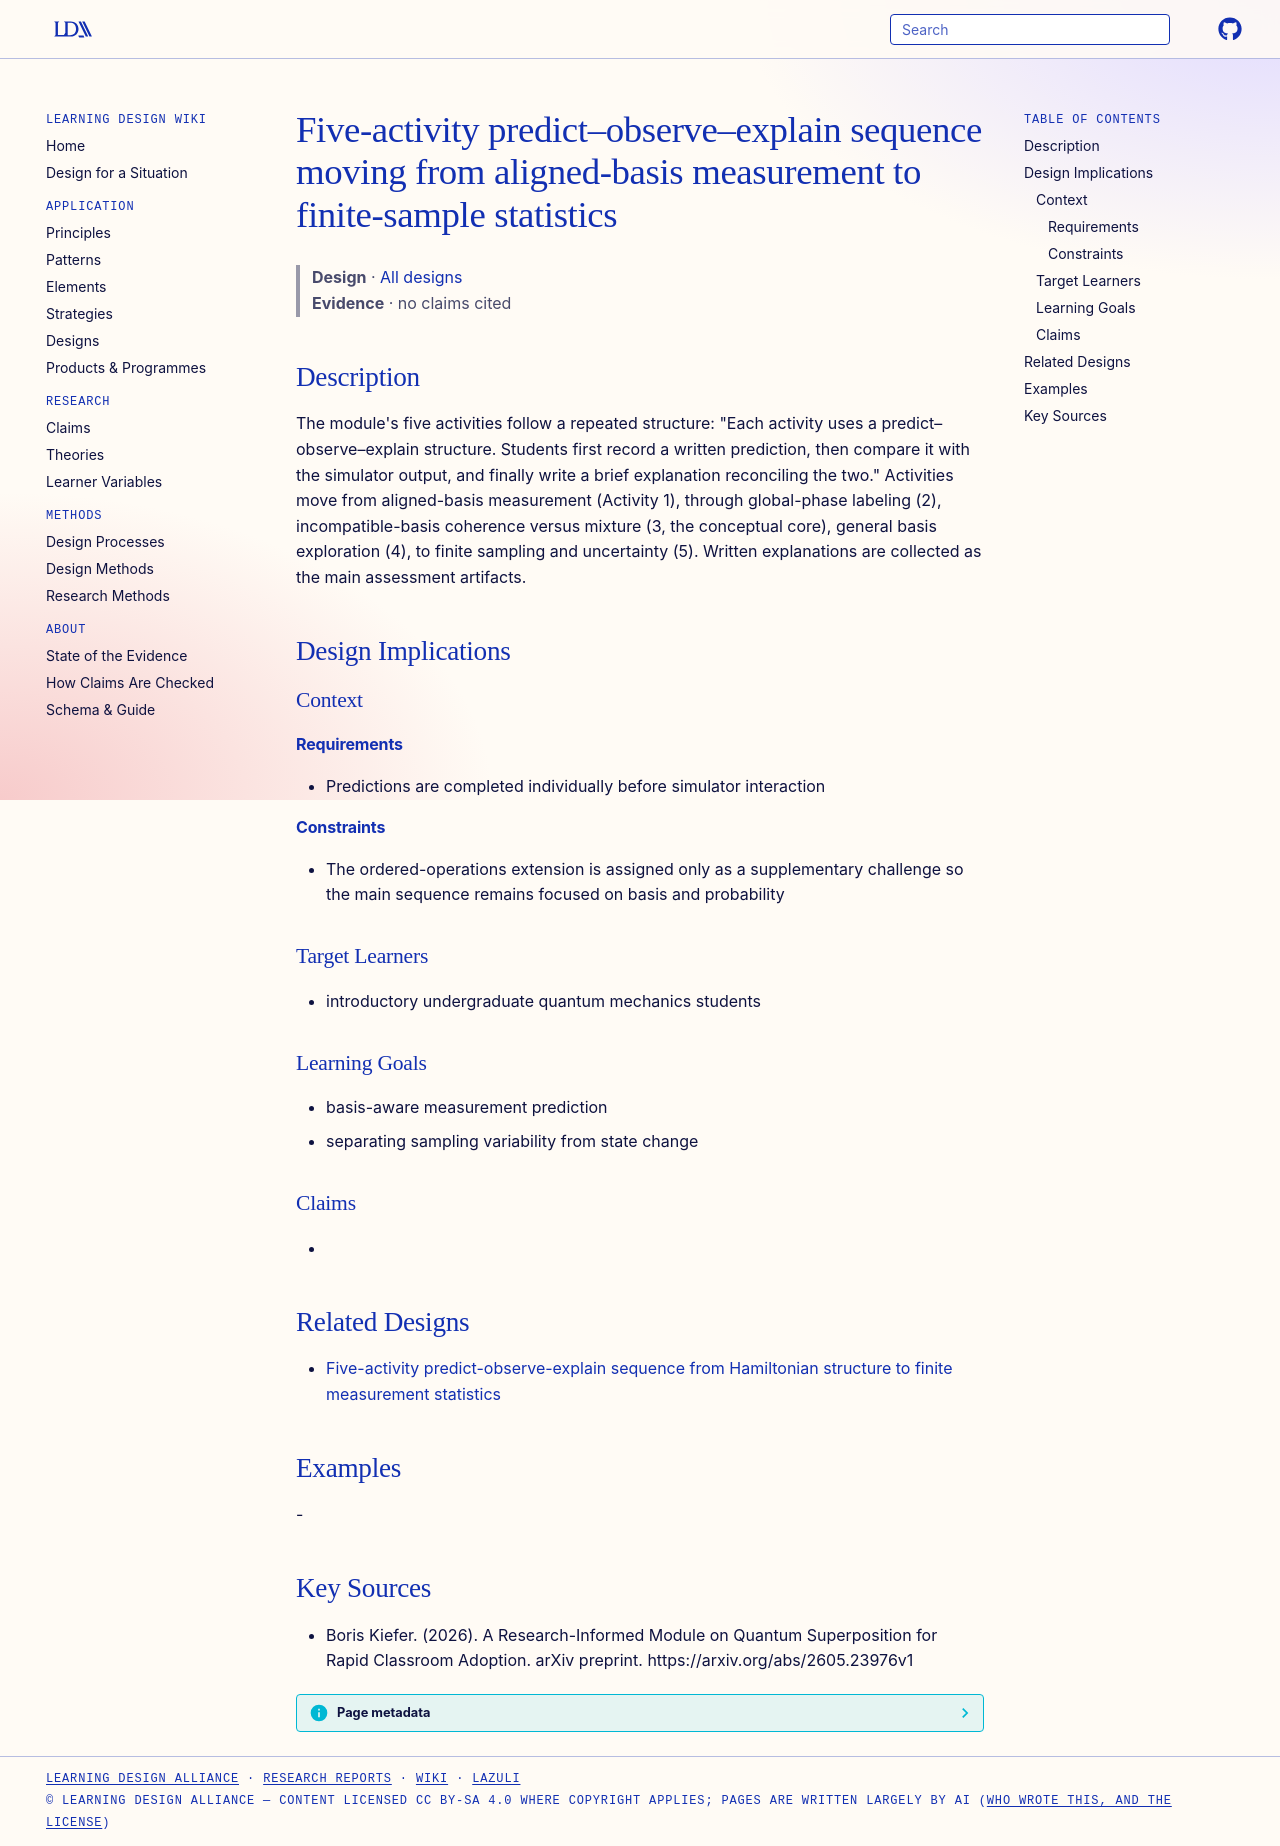

repository: Learning-Design-Alliance/learning-wiki · page: designs/predict-observe-explain-quantum-superposition-sequence/index.html · generator: mkdocs

---
type: design
id: predict-observe-explain-quantum-superposition-sequence
title: Five-activity predict–observe–explain sequence moving from aligned-basis measurement to finite-sample statistics
description: "The module's five activities follow a repeated structure: \"Each activity uses a predict–observe–explain structure."
status: review
generated:
  by: "process:settle-candidates"
  at: 2026-11-21
sources:
  - id: boris-kiefer-2026
    resource: "https://arxiv.org/abs/2605.23976v1"
    title: "Boris Kiefer. (2026). A Research-Informed Module on Quantum Superposition for Rapid Classroom Adoption. arXiv preprint. https://arxiv.org/abs/2605.23976v1"
    author: Boris Kiefer
---

# Five-activity predict–observe–explain sequence moving from aligned-basis measurement to finite-sample statistics

> **Design** · [All designs](index.md)
> **Evidence** · no claims cited

## Description
The module's five activities follow a repeated structure: "Each activity uses a predict–observe–explain structure. Students first record a written prediction, then compare it with the simulator output, and finally write a brief explanation reconciling the two." Activities move from aligned-basis measurement (Activity 1), through global-phase labeling (2), incompatible-basis coherence versus mixture (3, the conceptual core), general basis exploration (4), to finite sampling and uncertainty (5). Written explanations are collected as the main assessment artifacts.

## Design Implications

### Context
#### Requirements
- Predictions are completed individually before simulator interaction
#### Constraints
- The ordered-operations extension is assigned only as a supplementary challenge so the main sequence remains focused on basis and probability

### Target Learners
- introductory undergraduate quantum mechanics students

### Learning Goals
- basis-aware measurement prediction
- separating sampling variability from state change

### Claims
- 

## Related Designs

- [Five-activity predict-observe-explain sequence from Hamiltonian structure to finite measurement statistics](hamiltonian-to-sampling-activity-sequence.md)

## Examples
-

## Key Sources
- Boris Kiefer. (2026). A Research-Informed Module on Quantum Superposition for Rapid Classroom Adoption. arXiv preprint. https://arxiv.org/abs/2605.23976v1
